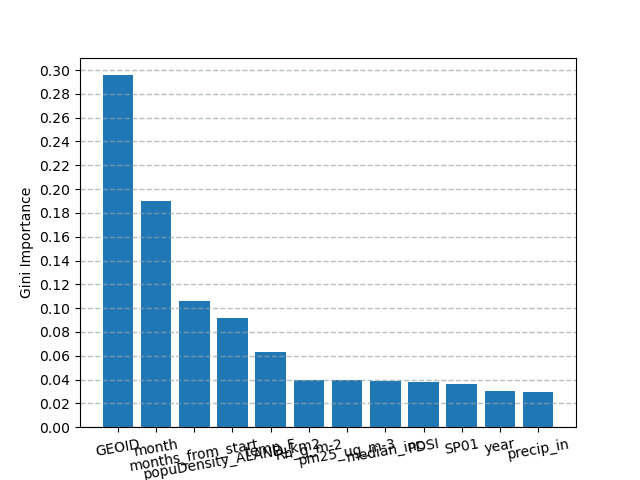

The file beside this chart, header and first rows:
name, importance
GEOID, 0.2956
month, 0.1897
months_from_start, 0.1063
popuDensity_ALAND_km2, 0.09204
temp_F, 0.06296
Rh_g_m-2, 0.04005
pm25_ug_m-3, 0.03984
median_inc, 0.03908
PDSI, 0.03807
SP01, 0.03614
year, 0.03053
precip_in, 0.02972
